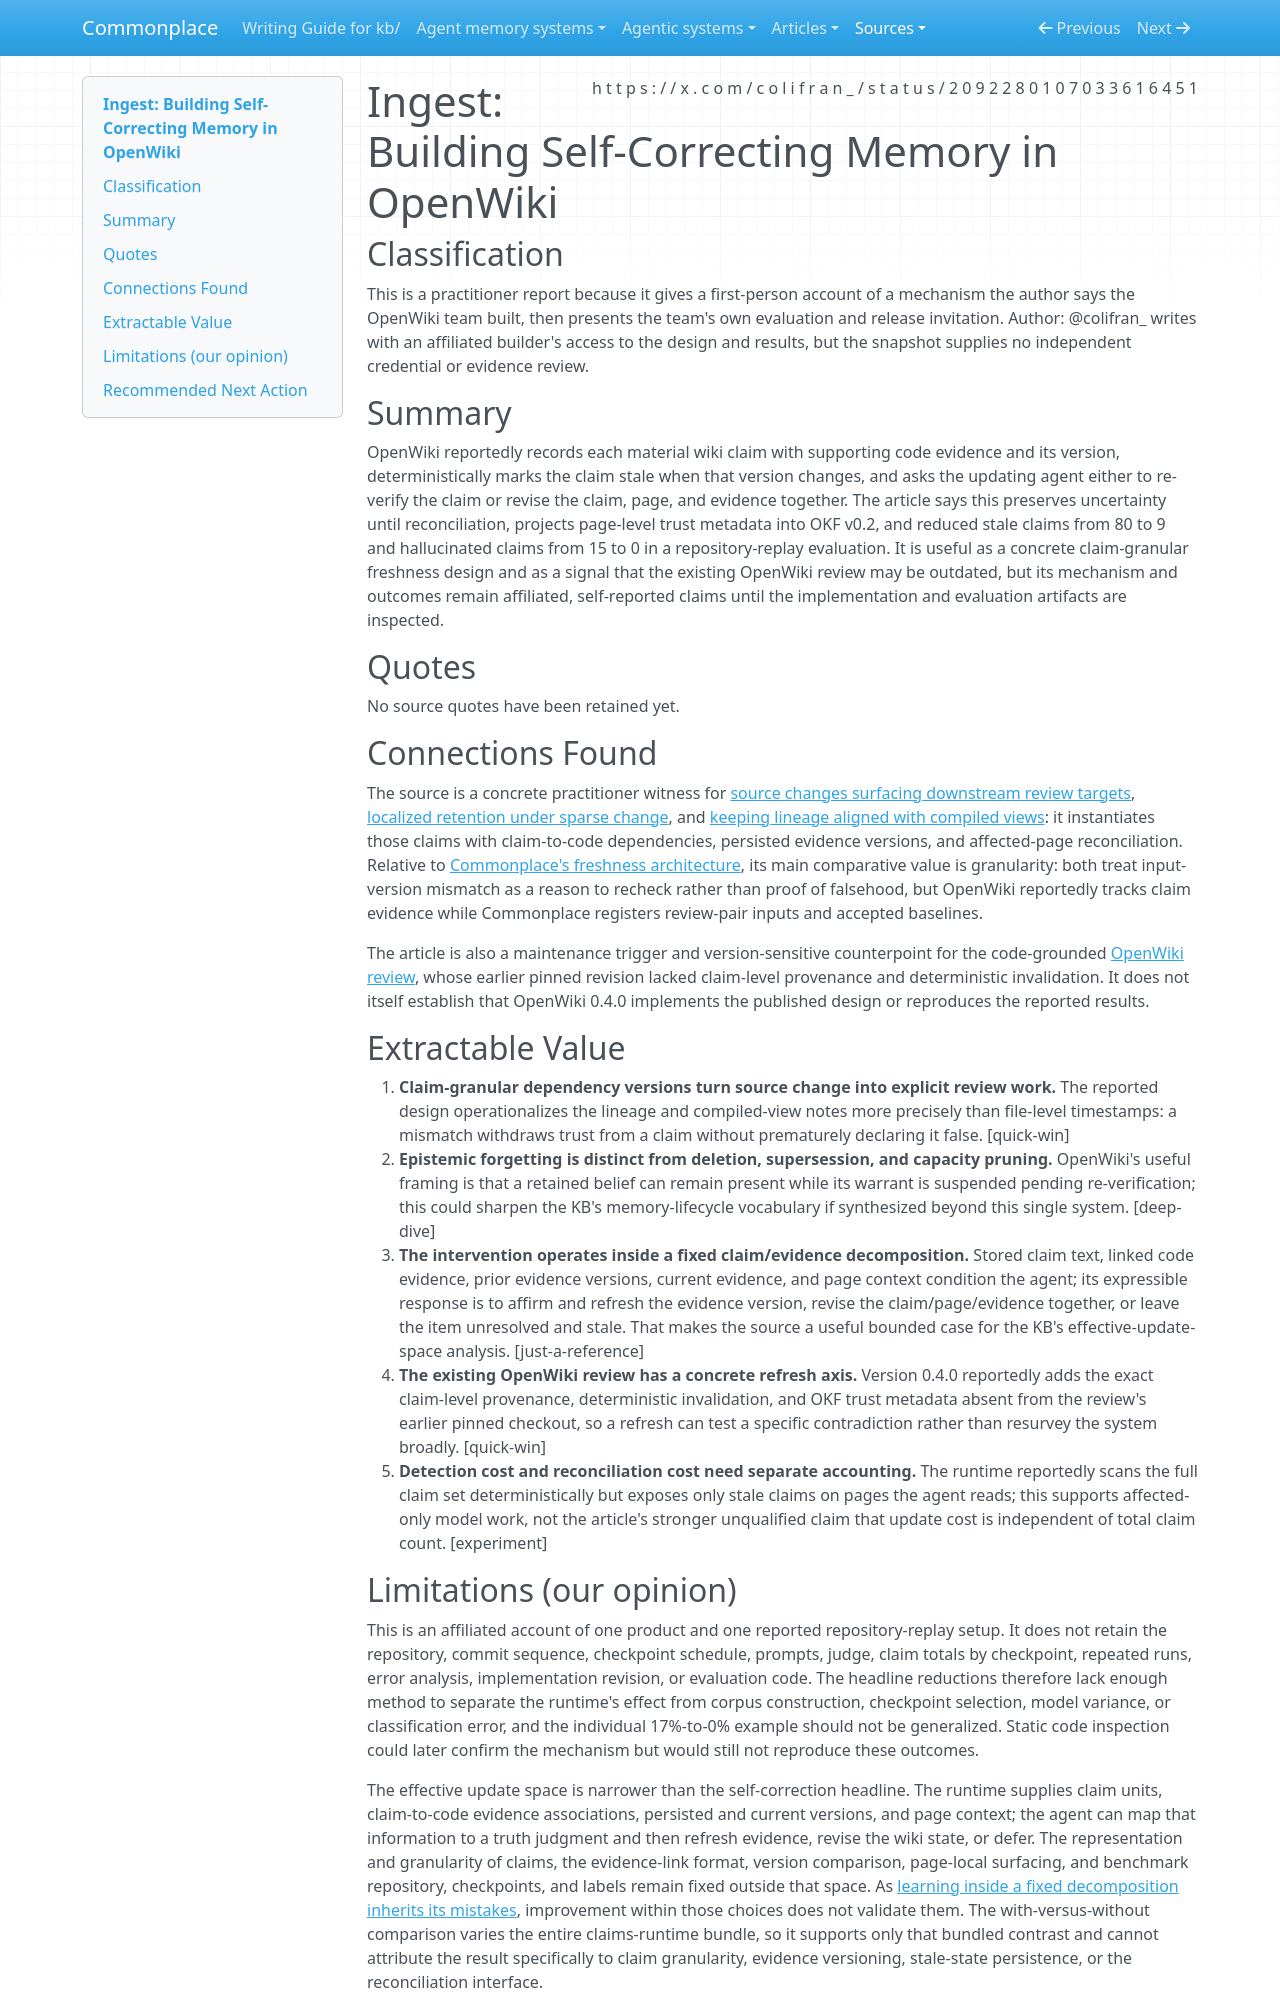

repository: zby/commonplace · page: sources/building-self-correcting-memory-in-openwiki-2092280107033616451.ingest/index.html · generator: mkdocs

---
description: "OpenWiki reports claim-level code evidence versioning that marks wiki beliefs stale after source changes, with vendor-run results and a system-review refresh signal."
source: https://x.com/colifran_/status/2092280107033616451
captured: "2026-08-25T21:23:05.775823+00:00"
capture: xdk
status_id: 2092280107033616451
conversation_id: 2092280107033616451
post_count: 5
genre: practitioner-report
snapshot_sha256: 2765579aed188d5abbd04ddf3f90427f8e9ec6964c6a7bc798a44fb3cbc7e484
ingested: "2026-08-25"
type: types/ingest-report.md
domains: [agent-memory, provenance, freshness, knowledge-maintenance]
---

# Ingest: Building Self-Correcting Memory in OpenWiki

## Classification

This is a practitioner report because it gives a first-person account of a mechanism the author says the OpenWiki team built, then presents the team's own evaluation and release invitation. Author: @colifran_ writes with an affiliated builder's access to the design and results, but the snapshot supplies no independent credential or evidence review.

## Summary

OpenWiki reportedly records each material wiki claim with supporting code evidence and its version, deterministically marks the claim stale when that version changes, and asks the updating agent either to re-verify the claim or revise the claim, page, and evidence together. The article says this preserves uncertainty until reconciliation, projects page-level trust metadata into OKF v0.2, and reduced stale claims from 80 to 9 and hallucinated claims from 15 to 0 in a repository-replay evaluation. It is useful as a concrete claim-granular freshness design and as a signal that the existing OpenWiki review may be outdated, but its mechanism and outcomes remain affiliated, self-reported claims until the implementation and evaluation artifacts are inspected.

## Quotes

No source quotes have been retained yet.

## Connections Found

The source is a concrete practitioner witness for [source changes surfacing downstream review targets](../theory/artifacts-produced-from-sources-need-lineage-recorded-at-the-source.md), [localized retention under sparse change](../theory/localized-retention-pays-where-change-is-sparse-in-a-matching.md), and [keeping lineage aligned with compiled views](../theory/agent-memory-requirements/keep-compiled-views-aligned.md): it instantiates those claims with claim-to-code dependencies, persisted evidence versions, and affected-page reconciliation. Relative to [Commonplace's freshness architecture](../reference/review-architecture.md), its main comparative value is granularity: both treat input-version mismatch as a reason to recheck rather than proof of falsehood, but OpenWiki reportedly tracks claim evidence while Commonplace registers review-pair inputs and accepted baselines.

The article is also a maintenance trigger and version-sensitive counterpoint for the code-grounded [OpenWiki review](../agent-memory-systems/reviews/openwiki.md), whose earlier pinned revision lacked claim-level provenance and deterministic invalidation. It does not itself establish that OpenWiki 0.4.0 implements the published design or reproduces the reported results.

## Extractable Value

1. **Claim-granular dependency versions turn source change into explicit review work.** The reported design operationalizes the lineage and compiled-view notes more precisely than file-level timestamps: a mismatch withdraws trust from a claim without prematurely declaring it false. [quick-win]
2. **Epistemic forgetting is distinct from deletion, supersession, and capacity pruning.** OpenWiki's useful framing is that a retained belief can remain present while its warrant is suspended pending re-verification; this could sharpen the KB's memory-lifecycle vocabulary if synthesized beyond this single system. [deep-dive]
3. **The intervention operates inside a fixed claim/evidence decomposition.** Stored claim text, linked code evidence, prior evidence versions, current evidence, and page context condition the agent; its expressible response is to affirm and refresh the evidence version, revise the claim/page/evidence together, or leave the item unresolved and stale. That makes the source a useful bounded case for the KB's effective-update-space analysis. [just-a-reference]
4. **The existing OpenWiki review has a concrete refresh axis.** Version 0.4.0 reportedly adds the exact claim-level provenance, deterministic invalidation, and OKF trust metadata absent from the review's earlier pinned checkout, so a refresh can test a specific contradiction rather than resurvey the system broadly. [quick-win]
5. **Detection cost and reconciliation cost need separate accounting.** The runtime reportedly scans the full claim set deterministically but exposes only stale claims on pages the agent reads; this supports affected-only model work, not the article's stronger unqualified claim that update cost is independent of total claim count. [experiment]
